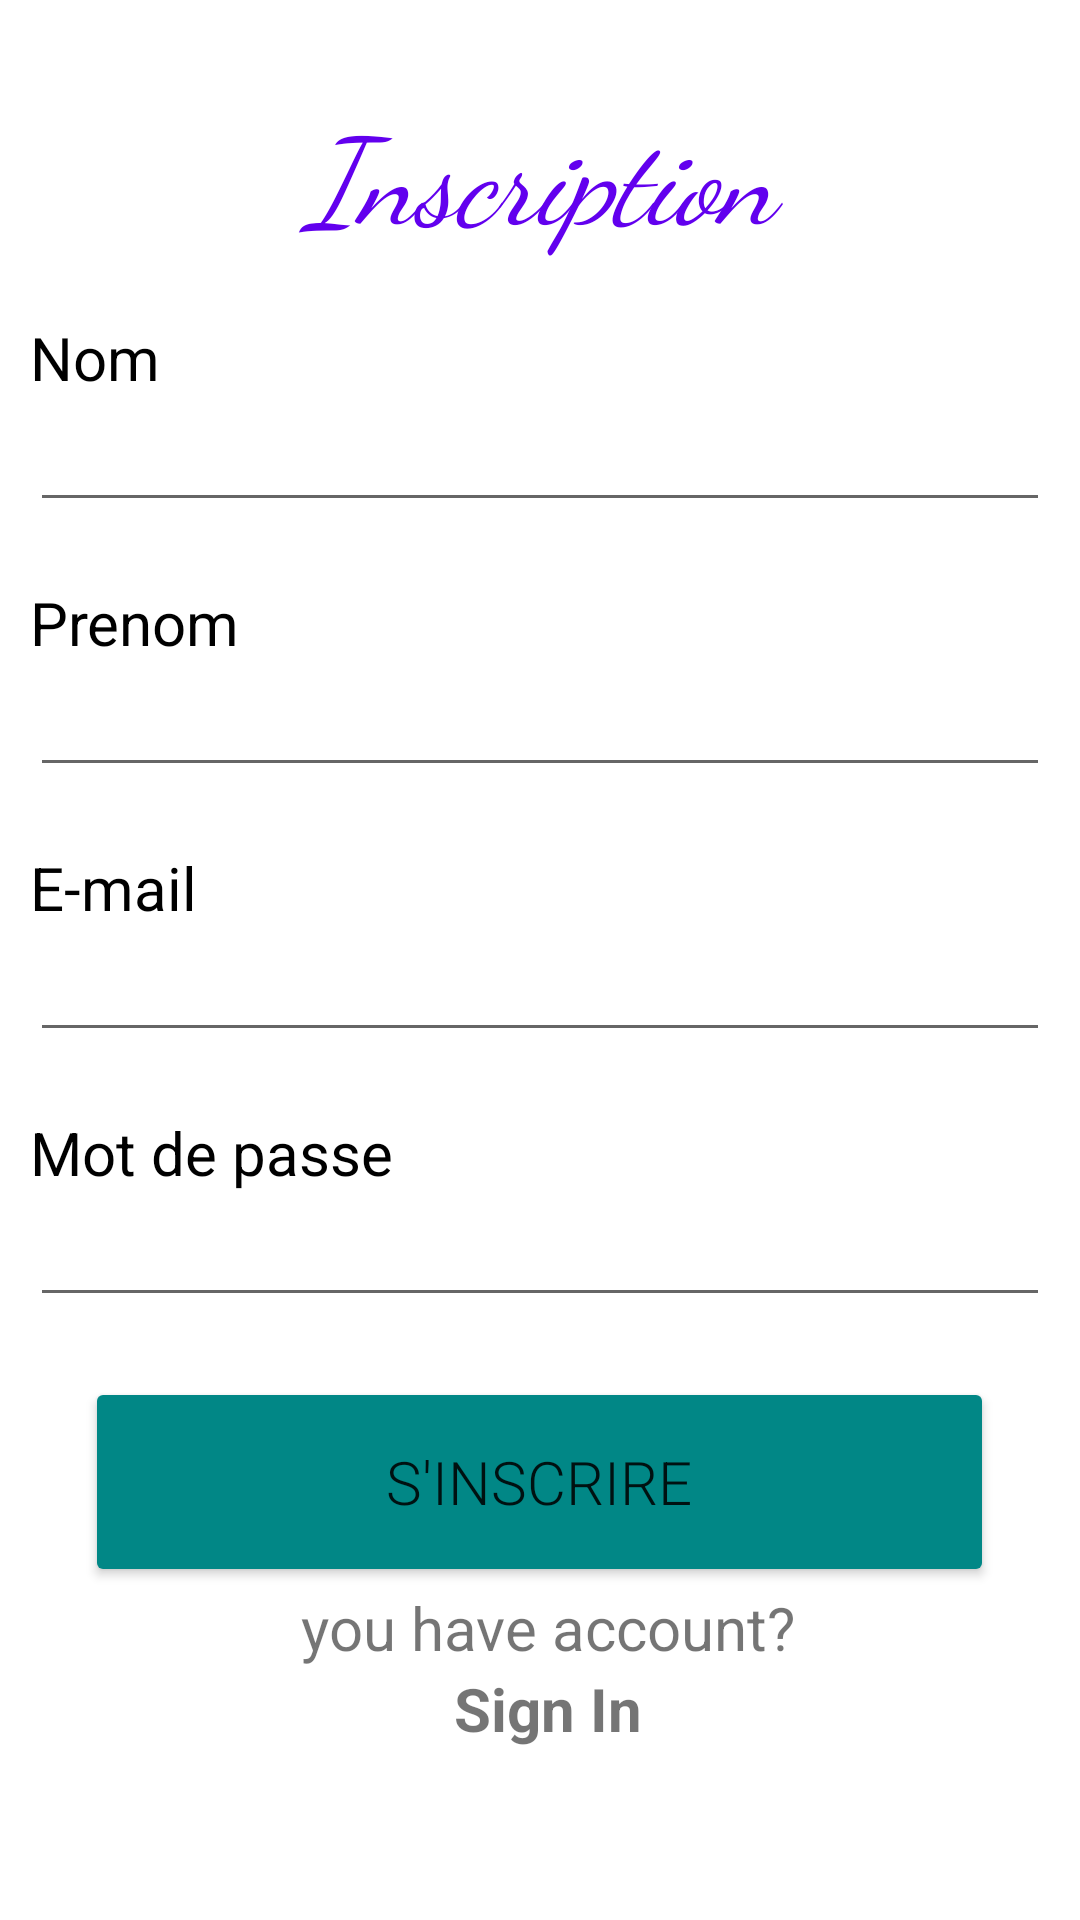

Produce the Android XML layout that renders to this screen, including the resource entries it uses.
<!-- AndroidManifest.xml: application theme Theme.Authentification_firebase -->
<!-- res/layout/activity_main.xml -->
<?xml version="1.0" encoding="utf-8"?>
<androidx.constraintlayout.widget.ConstraintLayout xmlns:android="http://schemas.android.com/apk/res/android"
    xmlns:app="http://schemas.android.com/apk/res-auto"
    xmlns:tools="http://schemas.android.com/tools"
    android:layout_width="match_parent"
    android:layout_height="match_parent"
    tools:context=".MainActivity">
    <ScrollView
        android:layout_width="match_parent"
        android:layout_height="match_parent"
        tools:layout_editor_absoluteX="171dp"
        tools:layout_editor_absoluteY="9dp">

        <LinearLayout
            android:layout_width="match_parent"
            android:layout_height="match_parent"
            android:layout_margin="10dp"
            android:orientation="vertical"
            tools:context=".MainActivity">


            <TextView
                android:id="@+id/inscription"
                android:layout_width="match_parent"
                android:layout_height="wrap_content"
                android:layout_marginTop="20dp"
                android:fontFamily="cursive"
                android:gravity="center_horizontal"
                android:text="Inscription"
                android:textColor="@color/purple_500"
                android:textSize="40dp"
                android:textStyle="italic" />
            <TextView
                android:id="@+id/nom"
                android:layout_width="match_parent"
                android:layout_height="wrap_content"
                android:layout_marginTop="20dp"
                android:text="Nom"
                android:textColor="@color/black"
                android:textSize="20dp" />

            <EditText
                android:id="@+id/editnom"
                android:layout_width="match_parent"
                android:layout_height="wrap_content"
                android:ems="10"
                android:inputType="textEmailAddress" />
            <TextView
                android:id="@+id/prenom"
                android:layout_width="match_parent"
                android:layout_height="wrap_content"
                android:layout_marginTop="20dp"
                android:text="Prenom"
                android:textColor="@color/black"
                android:textSize="20dp" />


            <EditText
                android:id="@+id/editprenom"
                android:layout_width="match_parent"
                android:layout_height="wrap_content"
                android:ems="10"
                android:inputType="textEmailAddress" />
            <TextView
                android:id="@+id/email"
                android:layout_width="match_parent"
                android:layout_height="wrap_content"
                android:layout_marginTop="20dp"
                android:text="E-mail"
                android:textColor="@color/black"
                android:textSize="20dp" />


            <EditText
                android:id="@+id/editemail"
                android:layout_width="match_parent"
                android:layout_height="wrap_content"
                android:ems="10"
                android:inputType="textEmailAddress" />

            <TextView
                android:id="@+id/mdp"
                android:layout_width="match_parent"
                android:layout_height="wrap_content"
                android:layout_marginTop="20dp"
                android:text="Mot de passe"
                android:textColor="@color/black"
                android:textSize="20dp" />

            <EditText
                android:id="@+id/editmdp"
                android:layout_width="match_parent"
                android:layout_height="wrap_content"
                android:ems="10"
                android:inputType="textPassword" />

            <Button
                android:id="@+id/btninscrit"
                style="@style/Widget.AppCompat.Button.Small"
                android:layout_width="303dp"
                android:layout_height="70dp"
                android:layout_gravity="center_horizontal"
                android:layout_marginTop="20dp"
                android:fontFamily="sans-serif-light"
                android:onClick="envoyer"
                android:text="s'inscrire"
                android:textSize="20dp"
                app:backgroundTint="@color/teal_700"
                tools:ignore="OnClick"
                tools:layout_editor_absoluteX="122dp"
                tools:layout_editor_absoluteY="610dp" />
            <TextView
                android:id="@+id/tx"
                android:layout_width="match_parent"
                android:layout_height="wrap_content"
                android:gravity="center_horizontal"
                android:text=" you have account?"
                android:textSize="20dp" />

            <TextView
                android:id="@+id/sign_in"
                android:layout_width="match_parent"
                android:layout_height="59dp"
                android:gravity="center_horizontal"
                android:text=" Sign In"
                android:textSize="20dp"
                android:textStyle="bold" />

        </LinearLayout>
    </ScrollView>

</androidx.constraintlayout.widget.ConstraintLayout>
<!-- resources referenced by this layout -->
<resources>
  <style name="Theme.Authentification_firebase" parent="Theme.MaterialComponents.DayNight.DarkActionBar">
          
          <item name="colorPrimary">@color/purple_500</item>
          <item name="colorPrimaryVariant">@color/purple_700</item>
          <item name="colorOnPrimary">@color/white</item>
          
          <item name="colorSecondary">@color/teal_200</item>
          <item name="colorSecondaryVariant">@color/teal_700</item>
          <item name="colorOnSecondary">@color/black</item>
          
          <item name="android:statusBarColor" tools:targetApi="l">?attr/colorPrimaryVariant</item>
          
      </style>
  <!-- not gathered from this repository: default colours our renderer supplied (Android Studio template values) -->
  <color name="purple_500">#FF6200EE</color>
  <color name="purple_700">#FF3700B3</color>
  <color name="teal_200">#FF03DAC5</color>
  <color name="teal_700">#FF018786</color>
  <color name="black">#FF000000</color>
  <color name="white">#FFFFFFFF</color>
</resources>
